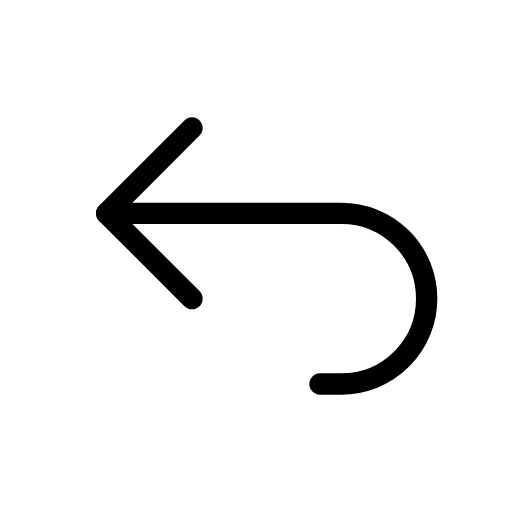
t = 0.00 s
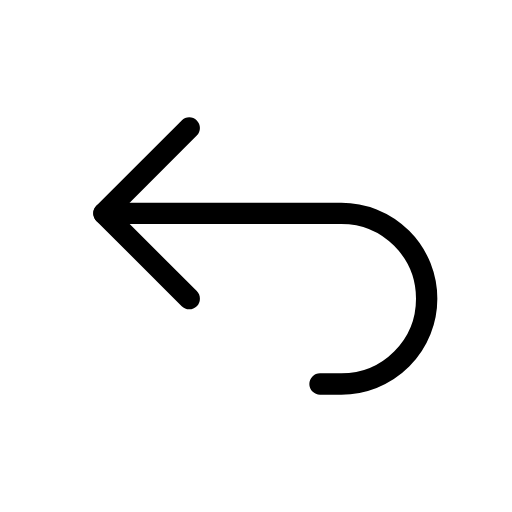
t = 0.25 s
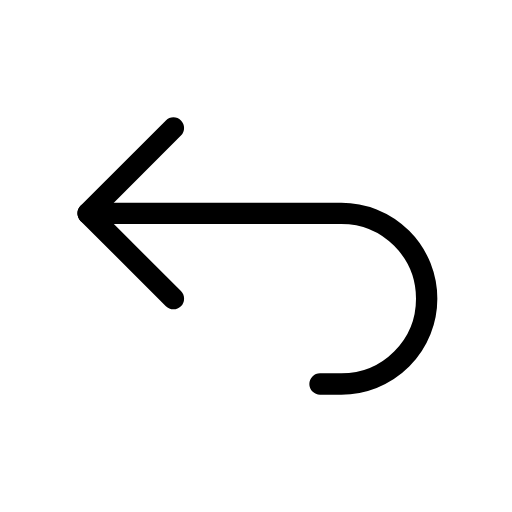
t = 0.75 s
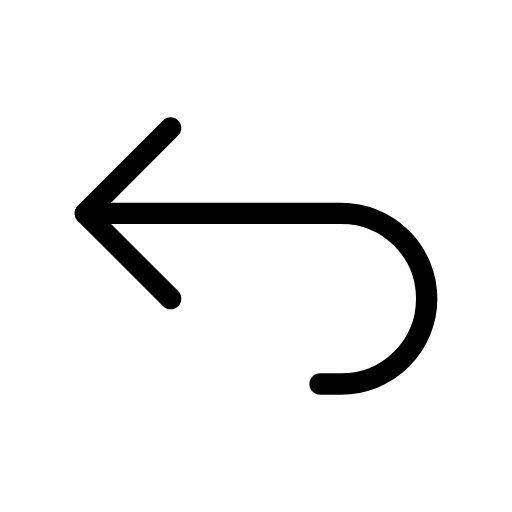
t = 1.00 s
t = 1.25 s: frame unchanged from t = 0.75 s, image omitted
t = 1.75 s: frame unchanged from t = 0.25 s, image omitted

The animated SVG that drew these frames (rendered in a browser with its animation timeline set to each time). Animation: 2 SMIL elements (animate=1,animateTransform=1); one cycle of 2.00 s, repeats indefinitely.

<svg xmlns="http://www.w3.org/2000/svg" width="24" height="24" viewBox="0 0 24 24" fill="none" stroke="currentColor"
     stroke-width="1" stroke-linecap="round" stroke-linejoin="round"
     class="icon icon-tabler icons-tabler-animated icon-tabler-arrow-back-up">
    <path stroke="none" d="M0 0h24v24H0z" fill="none"/>
    <g>
        <animateTransform attributeName="transform" type="translate" values="0 0;-1 0;0 0" dur="2s" repeatCount="indefinite" keyTimes="0;0.5;1" calcMode="spline" keySplines="0.42 0 0.58 1;0.42 0 0.58 1"/>
        <path d="M9 14l-4 -4l4 -4"/>
    </g>
    <path d="M5 10h11a4 4 0 1 1 0 8h-1">
        <animate attributeName="d" values="M5 10h11a4 4 0 1 1 0 8h-1;M4 10h12a4 4 0 1 1 0 8h-1;M5 10h11a4 4 0 1 1 0 8h-1" dur="2s" repeatCount="indefinite" keyTimes="0;0.5;1" calcMode="spline" keySplines="0.42 0 0.58 1;0.42 0 0.58 1"/>
    </path>
</svg>
